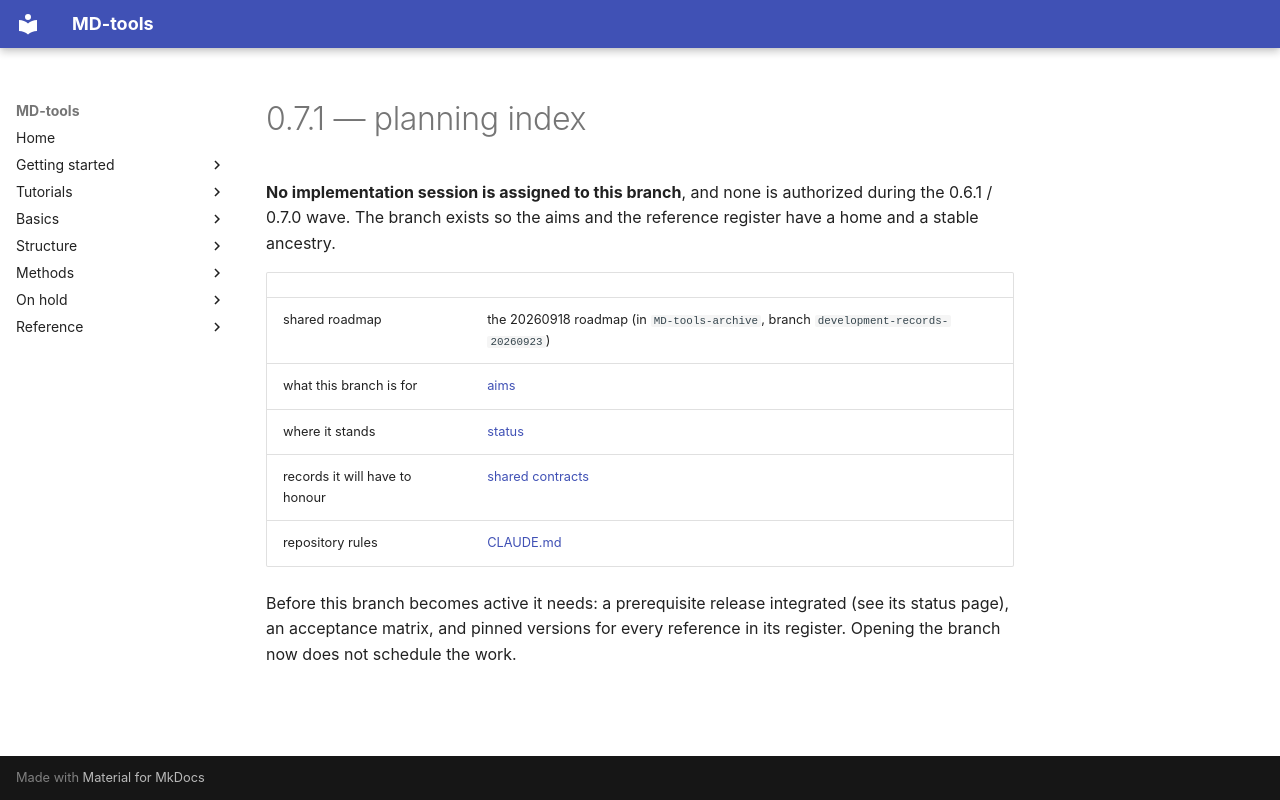

repository: csy0000/MD-tools · page: claudecode-instructions/0.7.1/index.html · generator: mkdocs

# 0.7.1 — planning index

**No implementation session is assigned to this branch**, and none is authorized during the
0.6.1 / 0.7.0 wave. The branch exists so the aims and the reference register have a home and a
stable ancestry.

| | |
|---|---|
| shared roadmap | the 20260918 roadmap (in `MD-tools-archive`, branch `development-records-20260923`) |
| what this branch is for | [aims](../../development/0.7.1/AIMS.md) |
| where it stands | [status](../../development/0.7.1/STATUS.md) |
| records it will have to honour | [shared contracts](../../development/shared-contracts.md) |
| repository rules | [CLAUDE.md](../../../CLAUDE.md) |

Before this branch becomes active it needs: a prerequisite release integrated (see its status
page), an acceptance matrix, and pinned versions for every reference in its register. Opening the
branch now does not schedule the work.
